Image classification data set "my_sign" (andrewKCF/classification on GitHub). Class labels (4): forward, left, right, stop.

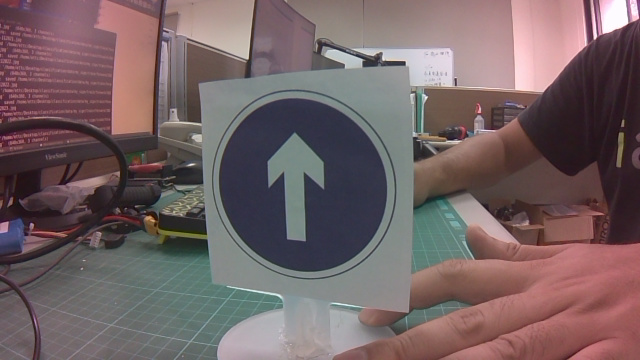
Label: forward

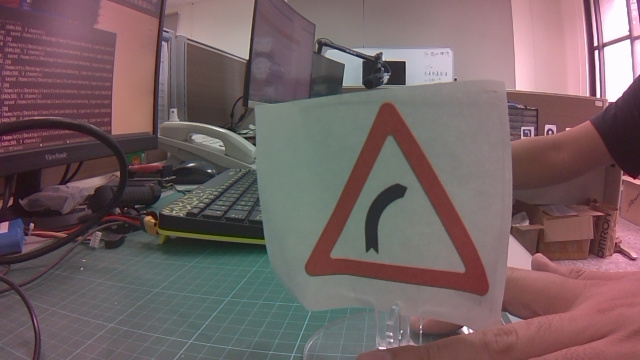
Label: right

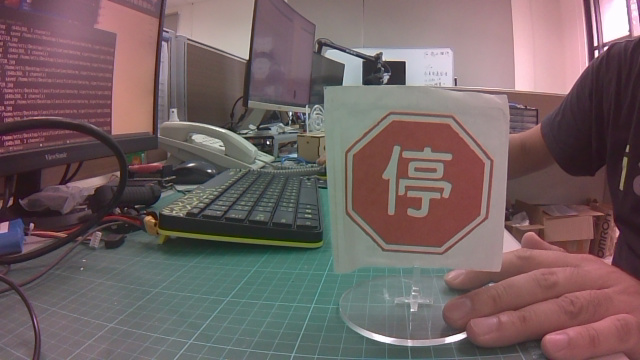
Label: stop

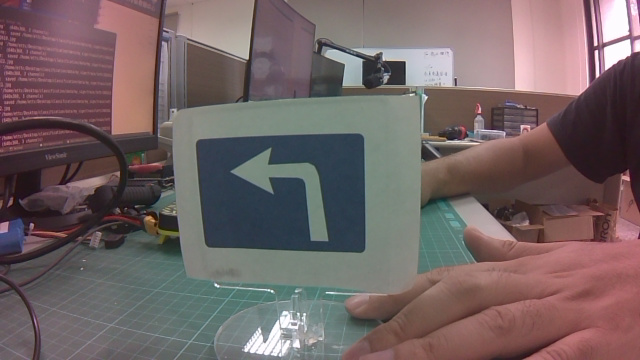
Label: left

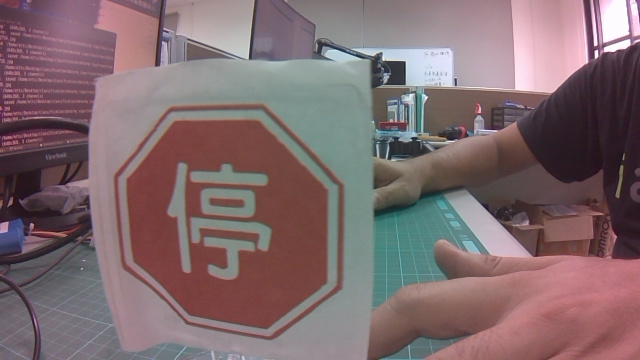
Label: stop

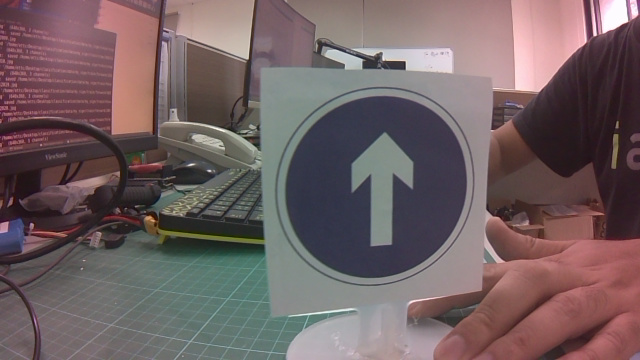
Label: forward
